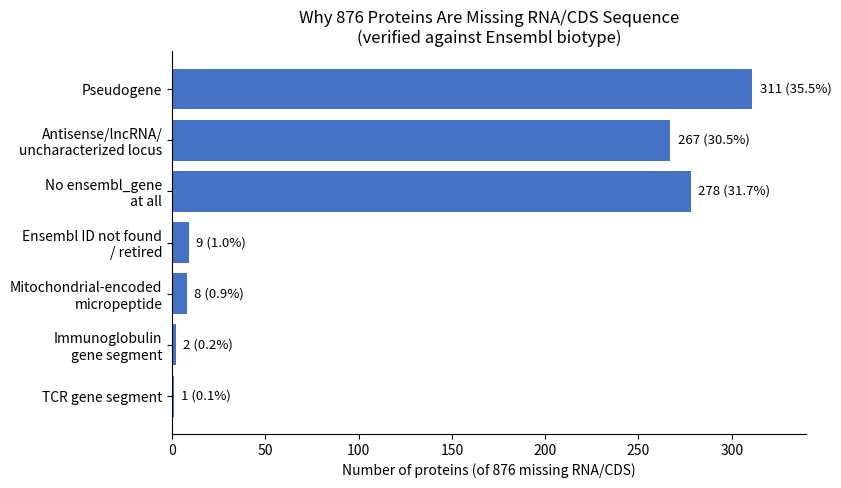

This figure's Python source: (Note: this script raises an exception after producing the figure.)
import matplotlib.pyplot as plt

categories = [
    "Pseudogene",
    "Antisense/lncRNA/\nuncharacterized locus",
    "No ensembl_gene\nat all",
    "Ensembl ID not found\n/ retired",
    "Mitochondrial-encoded\nmicropeptide",
    "Immunoglobulin\ngene segment",
    "TCR gene segment",
]
counts = [311, 267, 278, 9, 8, 2, 1]

categories = categories[::-1]
counts = counts[::-1]

fig, ax = plt.subplots(figsize=(8.5, 5), dpi=150)
bars = ax.barh(categories, counts, color="#4472C4")

ax.set_xlabel("Number of proteins (of 876 missing RNA/CDS)")
ax.set_title("Why 876 Proteins Are Missing RNA/CDS Sequence\n(verified against Ensembl biotype)")

for bar, val in zip(bars, counts):
    pct = 100 * val / 876
    ax.text(bar.get_width() + 4, bar.get_y() + bar.get_height() / 2,
             f"{val} ({pct:.1f}%)", va="center", fontsize=9.5)

ax.set_xlim(0, 340)
ax.spines["top"].set_visible(False)
ax.spines["right"].set_visible(False)
plt.tight_layout()
plt.savefig("/u/home/d/ddcohn/_claude_corrected_chart.png")
print("saved")
